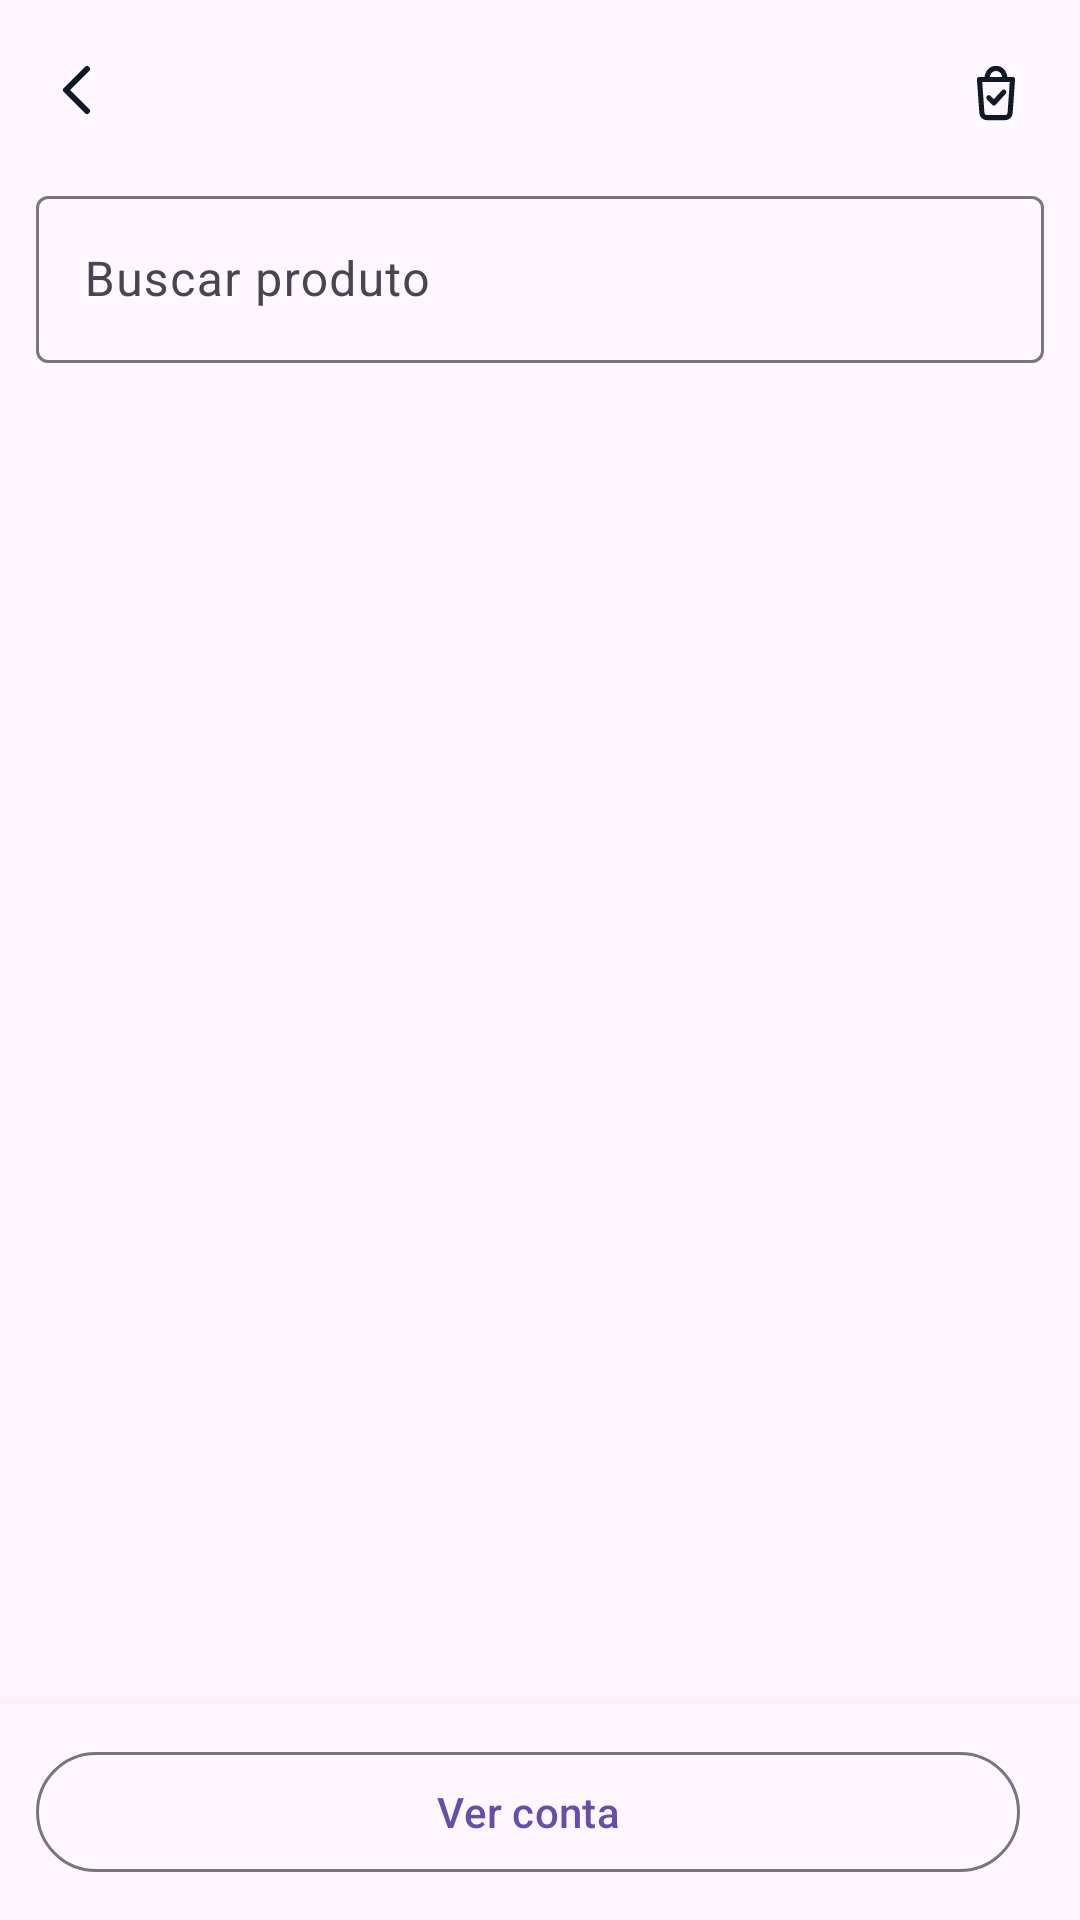

Layout XML and referenced resources for this Android screen:
<!-- AndroidManifest.xml: application theme Theme.POSCompuchat -->
<!-- res/layout/activity_order.xml -->
<?xml version="1.0" encoding="utf-8"?>
<FrameLayout xmlns:android="http://schemas.android.com/apk/res/android"
    xmlns:app="http://schemas.android.com/apk/res-auto"
    android:layout_width="match_parent"
    android:layout_height="match_parent">

<LinearLayout
    android:layout_width="match_parent"
    android:layout_height="match_parent"
    android:orientation="vertical">

    <LinearLayout
        android:layout_width="match_parent"
        android:layout_height="wrap_content"
        android:gravity="center_vertical"
        android:orientation="horizontal"
        android:paddingHorizontal="4dp"
        android:paddingVertical="6dp">

        <ImageButton
            android:id="@+id/btnBack"
            android:layout_width="44dp"
            android:layout_height="44dp"
            android:background="?attr/selectableItemBackgroundBorderless"
            android:contentDescription="Voltar"
            android:src="@drawable/ic_voltar" />

        <TextView
            android:id="@+id/txtOrderHeader"
            android:layout_width="0dp"
            android:layout_height="wrap_content"
            android:layout_weight="1"
            android:textSize="18sp"
            android:textStyle="bold" />

        <com.google.android.material.button.MaterialButton
            android:id="@+id/btnTrocarNome"
            style="@style/Widget.Material3.Button.TextButton"
            android:layout_width="wrap_content"
            android:layout_height="wrap_content"
            android:text="Trocar nome"
            android:visibility="gone" />

        <FrameLayout
            android:layout_width="48dp"
            android:layout_height="48dp">

            <ImageButton
                android:id="@+id/btnSacola"
                android:layout_width="44dp"
                android:layout_height="44dp"
                android:layout_gravity="center"
                android:background="?attr/selectableItemBackgroundBorderless"
                android:contentDescription="Sacola"
                android:src="@drawable/ic_sacola_toolbar" />

            <TextView
                android:id="@+id/txtSacolaCount"
                android:layout_width="18dp"
                android:layout_height="18dp"
                android:layout_gravity="top|end"
                android:background="@drawable/bg_sacola_badge"
                android:gravity="center"
                android:textColor="#FFFFFF"
                android:textSize="10sp"
                android:textStyle="bold"
                android:visibility="gone" />
        </FrameLayout>
    </LinearLayout>

    <include
        layout="@layout/include_offline_banner"
        android:layout_width="match_parent"
        android:layout_height="wrap_content"
        android:layout_marginHorizontal="12dp" />

    <com.google.android.material.textfield.TextInputLayout
        android:layout_width="match_parent"
        android:layout_height="wrap_content"
        android:layout_marginHorizontal="12dp"
        android:hint="Buscar produto">

        <com.google.android.material.textfield.TextInputEditText
            android:id="@+id/inputProductSearch"
            android:layout_width="match_parent"
            android:layout_height="wrap_content"
            android:inputType="text" />
    </com.google.android.material.textfield.TextInputLayout>

    <HorizontalScrollView
        android:layout_width="match_parent"
        android:layout_height="wrap_content">

        <com.google.android.material.chip.ChipGroup
            android:id="@+id/chipGroups"
            android:layout_width="wrap_content"
            android:layout_height="wrap_content"
            android:padding="8dp"
            app:selectionRequired="true"
            app:singleSelection="true" />
    </HorizontalScrollView>

    <androidx.recyclerview.widget.RecyclerView
        android:id="@+id/listProducts"
        android:layout_width="match_parent"
        android:layout_height="0dp"
        android:layout_weight="1"
        android:padding="8dp" />

    <LinearLayout
        android:id="@+id/panelFooter"
        android:layout_width="match_parent"
        android:layout_height="wrap_content"
        android:background="?attr/colorSurface"
        android:elevation="8dp"
        android:orientation="vertical"
        android:padding="12dp">

        <LinearLayout
            android:layout_width="match_parent"
            android:layout_height="wrap_content"
            android:orientation="horizontal">

            <com.google.android.material.button.MaterialButton
                android:id="@+id/btnConta"
                style="@style/Widget.Material3.Button.OutlinedButton"
                android:layout_width="0dp"
                android:layout_height="wrap_content"
                android:layout_marginEnd="8dp"
                android:layout_weight="1"
                android:text="Ver conta" />

            <com.google.android.material.button.MaterialButton
                android:id="@+id/btnSend"
                android:layout_width="0dp"
                android:layout_height="wrap_content"
                android:layout_weight="1"
                android:text="Confirmar pedido"
                android:visibility="gone"
                app:icon="@drawable/ic_sacola"
                app:iconGravity="textStart" />
        </LinearLayout>
    </LinearLayout>
</LinearLayout>
</FrameLayout>
<!-- res/layout/include_offline_banner.xml (included above) -->
<?xml version="1.0" encoding="utf-8"?>
<LinearLayout xmlns:android="http://schemas.android.com/apk/res/android"
    android:id="@+id/bannerOffline"
    android:layout_width="match_parent"
    android:layout_height="wrap_content"
    android:layout_marginTop="6dp"
    android:layout_marginBottom="6dp"
    android:background="@drawable/bg_offline_banner"
    android:gravity="center_vertical"
    android:orientation="horizontal"
    android:paddingHorizontal="12dp"
    android:paddingVertical="8dp"
    android:visibility="gone">

    <TextView
        android:id="@+id/txtOffline"
        android:layout_width="match_parent"
        android:layout_height="wrap_content"
        android:text="Sem conexão com o servidor"
        android:textColor="#991B1B"
        android:textSize="13sp" />
</LinearLayout>
<!-- resources referenced by this layout -->
<resources>
  <!-- drawable bg_sacola_badge (drawable) -->
  <?xml version="1.0" encoding="utf-8"?>
  <shape xmlns:android="http://schemas.android.com/apk/res/android" android:shape="oval">
      <solid android:color="#DC2626" />
  </shape>
  <!-- drawable ic_sacola (drawable) -->
  <?xml version="1.0" encoding="utf-8"?>
  <vector xmlns:android="http://schemas.android.com/apk/res/android"
      android:width="24dp"
      android:height="24dp"
      android:viewportWidth="24"
      android:viewportHeight="24">
      <path
          android:fillColor="#00000000"
          android:pathData="M6.5,8.5 h11 l-0.8,11.2 a1.6,1.6 0 0,1 -1.6,1.5 h-6.2 a1.6,1.6 0 0,1 -1.6,-1.5 z"
          android:strokeWidth="1.7"
          android:strokeColor="#FFFFFF"
          android:strokeLineJoin="round" />
      <path
          android:fillColor="#00000000"
          android:pathData="M9,8.4 C9,6.4 10.1,4.8 12,4.8 C13.9,4.8 15,6.4 15,8.4"
          android:strokeWidth="1.7"
          android:strokeColor="#FFFFFF"
          android:strokeLineCap="round" />
      <path
          android:fillColor="#00000000"
          android:pathData="M9.6,14.6 L11.3,16.3 L14.6,12.7"
          android:strokeWidth="1.7"
          android:strokeColor="#FFFFFF"
          android:strokeLineCap="round"
          android:strokeLineJoin="round" />
  </vector>
  <!-- drawable ic_sacola_toolbar (drawable) -->
  <?xml version="1.0" encoding="utf-8"?>
  <vector xmlns:android="http://schemas.android.com/apk/res/android"
      android:width="24dp"
      android:height="24dp"
      android:viewportWidth="24"
      android:viewportHeight="24">
      <path
          android:fillColor="#00000000"
          android:pathData="M6.5,8.5 h11 l-0.8,11.2 a1.6,1.6 0 0,1 -1.6,1.5 h-6.2 a1.6,1.6 0 0,1 -1.6,-1.5 z"
          android:strokeWidth="1.7"
          android:strokeColor="#111827"
          android:strokeLineJoin="round" />
      <path
          android:fillColor="#00000000"
          android:pathData="M9,8.4 C9,6.4 10.1,4.8 12,4.8 C13.9,4.8 15,6.4 15,8.4"
          android:strokeWidth="1.7"
          android:strokeColor="#111827"
          android:strokeLineCap="round" />
      <path
          android:fillColor="#00000000"
          android:pathData="M9.6,14.6 L11.3,16.3 L14.6,12.7"
          android:strokeWidth="1.7"
          android:strokeColor="#111827"
          android:strokeLineCap="round"
          android:strokeLineJoin="round" />
  </vector>
  <!-- drawable ic_voltar (drawable) -->
  <?xml version="1.0" encoding="utf-8"?>
  <vector xmlns:android="http://schemas.android.com/apk/res/android"
      android:width="24dp"
      android:height="24dp"
      android:viewportWidth="24"
      android:viewportHeight="24">
      <path
          android:fillColor="#00000000"
          android:pathData="M15,5 L8,12 L15,19"
          android:strokeWidth="2"
          android:strokeColor="#111827"
          android:strokeLineCap="round"
          android:strokeLineJoin="round" />
  </vector>
  <style name="Theme.POSCompuchat" parent="Base.Theme.POSCompuchat" />
  <style name="Base.Theme.POSCompuchat" parent="Theme.Material3.DayNight.NoActionBar">
          <item name="android:statusBarColor">@android:color/transparent</item>
          <item name="android:navigationBarColor">@android:color/transparent</item>
          <item name="android:windowLightStatusBar">true</item>
      </style>
</resources>
